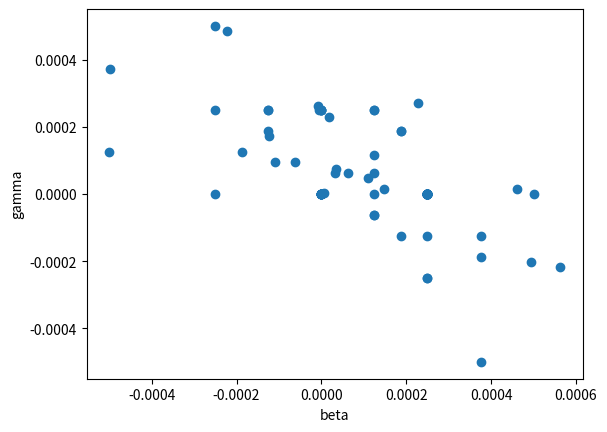

Write the Python code that produced this figure.
import matplotlib.pyplot as plt
import matplotlib as mpl
import numpy as np

#1u2

it21 = [480, 452, 296, 25, 73, 93, 8, 520, 123, 26, 77, 69, 83, 56, 88, 166, 108, 47, 22, 10, 394, 389, 59, 243, 216, 127, 26, 40, 7, 150, 58, 466, 66, 26, 760, 157, 132, 11, 327, 341, 99, 44, 200, 44, 105, 11, 183, 40, 30, 59, 46, 11, 11, 49, 16, 117, 17, 107, 107, 95, 67, 42, 95, 114, 124, 64, 26, 76, 349, 192, 228, 55, 33, 293, 170, 133, 175, 127, 317, 164, 67, 292, 45, 385, 7, 69, 16, 73, 438, 82, 112, 21, 335, 91, 33, 149, 108, 54, 50, 145]
x2u1 = [np.float64(-4.000000000000001), np.float64(-4.000000000000001), np.float64(-4.000000000000001), np.float64(-4.000000000000001), np.float64(-4.000000000000001), np.float64(-4.000000000000001), np.float64(-3.000000000000001), np.float64(-4.000000000000002), np.float64(-4.000000000000001), np.float64(-4.000000000000001), np.float64(-4.000000000000001), np.float64(-4.0), np.float64(-4.000000000000001), np.float64(-4.000000000000001), np.float64(-4.000000000000001), np.float64(-4.000000000000001), np.float64(-4.000000000000001), np.float64(-4.000000000000001), np.float64(-4.000000000000001), np.float64(-3.000000000000001), np.float64(-4.000000000000001), np.float64(-4.000000000000001), np.float64(-4.000000000000001), np.float64(-4.000000000000002), np.float64(-4.000000000000001), np.float64(-4.000000000000001), np.float64(-4.000000000000001), np.float64(-4.0), np.float64(-4.000000000000001), np.float64(-4.000000000000001), np.float64(-4.000000000000001), np.float64(-4.0), np.float64(-4.000000000000001), np.float64(-4.0), np.float64(-4.000000000000001), np.float64(-4.000000000000001), np.float64(-4.000000000000001), np.float64(-3.000000000000001), np.float64(-4.000000000000002), np.float64(-4.0), np.float64(-4.000000000000001), np.float64(-4.0), np.float64(-4.000000000000001), np.float64(-4.000000000000001), np.float64(-4.000000000000001), np.float64(-4.000000000000001), np.float64(-4.000000000000001), np.float64(-4.000000000000001), np.float64(-4.000000000000001), np.float64(-4.0), np.float64(-4.000000000000001), np.float64(-4.000000000000001), np.float64(-4.0), np.float64(-4.000000000000001), np.float64(-4.0), np.float64(-4.000000000000001), np.float64(-4.000000000000001), np.float64(-4.000000000000001), np.float64(-4.000000000000002), np.float64(-4.000000000000001), np.float64(-4.000000000000001), np.float64(-4.0), np.float64(-4.000000000000001), np.float64(-4.000000000000001), np.float64(-4.000000000000001), np.float64(-4.000000000000001), np.float64(-4.0), np.float64(-4.000000000000001), np.float64(-4.000000000000002), np.float64(-4.000000000000001), np.float64(-4.000000000000001), np.float64(-4.000000000000001), np.float64(-4.000000000000001), np.float64(-4.000000000000001), np.float64(-4.000000000000002), np.float64(-4.000000000000001), np.float64(-4.000000000000001), np.float64(-4.000000000000001), np.float64(-4.000000000000001), np.float64(-4.000000000000001), np.float64(-4.0), np.float64(-4.000000000000001), np.float64(-4.000000000000001), np.float64(-4.000000000000001), np.float64(-3.000000000000001), np.float64(-4.000000000000001), np.float64(-4.000000000000001), np.float64(-4.000000000000001), np.float64(-4.000000000000001), np.float64(-4.000000000000001), np.float64(-4.000000000000001), np.float64(-4.000000000000001), np.float64(-4.000000000000001), np.float64(-4.000000000000001), np.float64(-4.000000000000001), np.float64(-4.000000000000001), np.float64(-4.000000000000001), np.float64(-4.000000000000001), np.float64(-4.0), np.float64(-4.000000000000001)]

#2u2

it22 = [849, 5, 7, 5, 578, 1188, 7, 5, 5, 352, 5, 515, 5, 239, 5, 770, 197, 74, 1964, 5, 115, 961, 7, 5, 182, 5, 1221, 7, 3261, 7, 1108, 5, 5, 14, 5, 98, 54, 5, 19, 8, 5, 1209, 244, 5, 16, 184, 5, 234, 5, 136, 77, 7, 12, 633, 188, 8, 934, 87, 128, 7, 334, 5, 372, 5, 5, 5, 409, 427, 5, 5, 41, 5, 5, 7, 7, 115, 5, 7, 812, 428, 5, 2671, 65, 986, 205, 7, 56, 1242, 46, 8, 64, 1240, 143, 415, 5, 750, 1198, 5, 5, 796]
x2u2 = [np.float64(-4.000000000000001), np.float64(-2.0), np.float64(-2.0), np.float64(-2.0), np.float64(-4.000000000000002), np.float64(-4.000000000000001), np.float64(-2.0000000000000004), np.float64(-2.0), np.float64(-2.0), np.float64(-4.000000000000002), np.float64(-2.0), np.float64(-4.000000000000002), np.float64(-2.0), np.float64(-4.000000000000001), np.float64(-2.0), np.float64(-4.000000000000001), np.float64(-4.000000000000002), np.float64(-4.000000000000001), np.float64(-4.000000000000001), np.float64(-2.0), np.float64(-4.000000000000001), np.float64(-4.000000000000002), np.float64(-2.0), np.float64(-2.0), np.float64(-4.000000000000001), np.float64(-2.0), np.float64(-4.000000000000001), np.float64(-2.0), np.float64(-4.000000000000002), np.float64(-2.0), np.float64(-4.0), np.float64(-2.0), np.float64(-2.0), np.float64(-2.0000000000000004), np.float64(-2.0), np.float64(-4.000000000000001), np.float64(-4.000000000000001), np.float64(-2.0), np.float64(-4.000000000000001), np.float64(-2.0), np.float64(-2.0), np.float64(-4.000000000000001), np.float64(-4.000000000000002), np.float64(-2.0), np.float64(-4.000000000000001), np.float64(-4.000000000000002), np.float64(-2.0), np.float64(-4.000000000000001), np.float64(-2.0), np.float64(-4.000000000000001), np.float64(-4.000000000000001), np.float64(-2.0000000000000004), np.float64(-2.0), np.float64(-4.000000000000002), np.float64(-4.000000000000001), np.float64(-2.0000000000000004), np.float64(-4.000000000000002), np.float64(-4.000000000000001), np.float64(-4.000000000000001), np.float64(-2.0), np.float64(-4.000000000000001), np.float64(-2.0), np.float64(-4.000000000000002), np.float64(-2.0), np.float64(-2.0), np.float64(-2.0), np.float64(-4.000000000000001), np.float64(-4.000000000000001), np.float64(-2.0), np.float64(-2.0), np.float64(-4.0), np.float64(-2.0), np.float64(-2.0), np.float64(-2.0000000000000004), np.float64(-2.0), np.float64(-4.000000000000001), np.float64(-2.0), np.float64(-2.0), np.float64(-4.000000000000001), np.float64(-4.000000000000001), np.float64(-2.0), np.float64(-4.000000000000001), np.float64(-4.0), np.float64(-4.000000000000002), np.float64(-4.000000000000001), np.float64(-2.0000000000000004), np.float64(-4.0), np.float64(-4.000000000000001), np.float64(-4.0), np.float64(-2.0), np.float64(-4.000000000000001), np.float64(-4.000000000000001), np.float64(-4.000000000000002), np.float64(-4.000000000000003), np.float64(-2.0), np.float64(-4.000000000000001), np.float64(-4.000000000000002), np.float64(-2.0), np.float64(-2.0), np.float64(-4.000000000000001)]

#2u3
it23 = [386, 92, 10, 116, 1822, 110, 9, 7, 55, 21, 33, 1183, 681, 856, 7, 189, 97, 480, 714, 742, 155, 7, 352, 7, 139, 945, 129, 1351, 10, 1861, 117, 629, 1505, 2558, 436, 475, 5, 5, 294, 15, 1309, 8, 206, 358, 1388, 1609, 472, 7, 116, 2237, 1096, 5, 395, 7, 120, 80, 1731, 9, 369, 19, 736, 25, 459, 497, 7, 198, 376, 43, 2015, 5, 5, 15, 413, 11, 589, 981, 10, 10, 497, 166, 7, 132, 1683, 295, 108, 236, 7, 3416, 888, 351, 684, 2997, 5, 165, 5, 292, 320, 984, 482, 382]
x2u3 = [np.float64(-4.000000000000002), np.float64(-4.000000000000002), np.float64(-3.000000000000001), np.float64(-4.000000000000002), np.float64(-4.000000000000001), np.float64(-4.000000000000001), np.float64(-3.000000000000001), np.float64(-3.0), np.float64(-4.000000000000001), np.float64(-4.000000000000001), np.float64(-4.0), np.float64(-4.000000000000002), np.float64(-4.000000000000001), np.float64(-4.000000000000001), np.float64(-3.0), np.float64(-4.000000000000001), np.float64(-4.000000000000001), np.float64(-4.000000000000001), np.float64(-4.000000000000001), np.float64(-4.000000000000001), np.float64(-4.000000000000001), np.float64(-3.0), np.float64(-4.000000000000001), np.float64(-3.0), np.float64(-4.000000000000002), np.float64(-4.000000000000002), np.float64(-4.000000000000001), np.float64(-4.000000000000001), np.float64(-3.000000000000001), np.float64(-4.000000000000001), np.float64(-4.000000000000001), np.float64(-4.000000000000001), np.float64(-4.000000000000002), np.float64(-4.000000000000001), np.float64(-4.000000000000002), np.float64(-4.0), np.float64(-3.0), np.float64(-2.0), np.float64(-4.000000000000001), np.float64(-3.0), np.float64(-4.000000000000001), np.float64(-3.0), np.float64(-4.000000000000002), np.float64(-4.000000000000002), np.float64(-4.000000000000001), np.float64(-4.000000000000001), np.float64(-4.000000000000002), np.float64(-3.0), np.float64(-4.000000000000001), np.float64(-4.000000000000001), np.float64(-4.000000000000002), np.float64(-3.0), np.float64(-4.000000000000001), np.float64(-3.0), np.float64(-4.000000000000001), np.float64(-4.000000000000001), np.float64(-4.0), np.float64(-3.0), np.float64(-4.000000000000002), np.float64(-3.0), np.float64(-4.000000000000001), np.float64(-4.000000000000001), np.float64(-4.0), np.float64(-4.0), np.float64(-3.0), np.float64(-4.000000000000001), np.float64(-4.000000000000001), np.float64(-4.000000000000001), np.float64(-4.000000000000001), np.float64(-3.0), np.float64(-3.0), np.float64(-3.0), np.float64(-4.0), np.float64(-3.000000000000001), np.float64(-4.000000000000001), np.float64(-4.000000000000001), np.float64(-3.000000000000001), np.float64(-3.000000000000001), np.float64(-4.000000000000001), np.float64(-4.0), np.float64(-3.0), np.float64(-4.000000000000002), np.float64(-4.000000000000001), np.float64(-4.000000000000001), np.float64(-4.000000000000001), np.float64(-4.000000000000001), np.float64(-3.0), np.float64(-4.000000000000002), np.float64(-4.000000000000001), np.float64(-4.000000000000002), np.float64(-4.000000000000001), np.float64(-4.000000000000002), np.float64(-4.0), np.float64(-4.000000000000002), np.float64(-3.0), np.float64(-4.000000000000002), np.float64(-4.000000000000002), np.float64(-4.000000000000001), np.float64(-4.000000000000001), np.float64(-4.000000000000001)]

#1u1
it11 = [29, 11, 17, 41, 3, 8, 7, 8, 5, 35, 3, 11, 14, 58, 30, 5, 15, 5, 16, 31, 5, 18, 35, 3, 18, 22, 5, 18, 10, 3, 13, 5, 34, 3, 26, 11, 7, 6, 93, 20, 19, 17, 3, 13, 3, 20, 24, 6, 7, 28, 19, 7, 23, 5, 9, 5, 15, 53, 34, 8, 3, 3, 3, 53, 25, 31, 14, 21, 15, 23, 50, 59, 44, 25, 78, 30, 27, 37, 4, 18, 35, 17, 14, 9, 25, 5, 25, 27, 34, 30, 12, 3, 3, 7, 5, 50, 27, 14, 28, 3]
x1u1 = [np.float64(-4.000000000000001), np.float64(-4.000000000000001), np.float64(-3.000000000000001), np.float64(-4.000000000000001), np.float64(-3.000000000000001), np.float64(-4.0), np.float64(-4.0), np.float64(-3.0), np.float64(-3.000000000000001), np.float64(-4.000000000000001), np.float64(-3.000000000000001), np.float64(-4.000000000000001), np.float64(-4.0), np.float64(-4.000000000000001), np.float64(-4.000000000000001), np.float64(-3.000000000000001), np.float64(-3.000000000000001), np.float64(-3.000000000000001), np.float64(-4.000000000000001), np.float64(-4.000000000000001), np.float64(-3.0), np.float64(-4.0), np.float64(-4.000000000000001), np.float64(-3.000000000000001), np.float64(-4.000000000000001), np.float64(-4.000000000000001), np.float64(-3.0), np.float64(-4.0), np.float64(-4.0), np.float64(-3.000000000000001), np.float64(-4.000000000000001), np.float64(-3.000000000000001), np.float64(-4.000000000000001), np.float64(-3.000000000000001), np.float64(-4.000000000000001), np.float64(-3.000000000000001), np.float64(-4.000000000000001), np.float64(-4.000000000000001), np.float64(-4.000000000000002), np.float64(-4.0), np.float64(-4.000000000000001), np.float64(-4.000000000000001), np.float64(-3.000000000000001), np.float64(-4.0), np.float64(-3.000000000000001), np.float64(-4.000000000000001), np.float64(-4.000000000000001), np.float64(-3.000000000000001), np.float64(-4.000000000000001), np.float64(-4.000000000000001), np.float64(-4.000000000000001), np.float64(-3.000000000000001), np.float64(-4.0), np.float64(-4.000000000000001), np.float64(-4.0), np.float64(-3.000000000000001), np.float64(-4.000000000000001), np.float64(-4.000000000000001), np.float64(-4.000000000000001), np.float64(-4.0), np.float64(-3.000000000000001), np.float64(-2.0000000000000004), np.float64(-3.000000000000001), np.float64(-4.0), np.float64(-4.0), np.float64(-4.000000000000001), np.float64(-4.000000000000001), np.float64(-4.0), np.float64(-4.000000000000001), np.float64(-4.000000000000001), np.float64(-4.0), np.float64(-4.0), np.float64(-4.0), np.float64(-4.000000000000001), np.float64(-4.000000000000001), np.float64(-4.000000000000001), np.float64(-4.0), np.float64(-4.000000000000001), np.float64(-3.000000000000001), np.float64(-4.000000000000001), np.float64(-4.0), np.float64(-4.000000000000001), np.float64(-4.000000000000001), np.float64(-3.000000000000001), np.float64(-4.0), np.float64(-3.000000000000001), np.float64(-4.000000000000001), np.float64(-3.9999999999999996), np.float64(-4.0), np.float64(-4.000000000000001), np.float64(-3.9999999999999996), np.float64(-3.000000000000001), np.float64(-4.000000000000001), np.float64(-3.0), np.float64(-4.000000000000001), np.float64(-4.000000000000001), np.float64(-4.0), np.float64(-4.000000000000001), np.float64(-4.0), np.float64(-3.000000000000001)]
k12 = np.array([np.array([0.00025, 0.     ]), np.array([ 0.0001875, -0.000125 ])])#, array([0.00025, 0.     ]), array([-0.00049902,  0.00037207]), array([0.00025, 0.     ]), array([1.25e-04, 6.25e-05]), array([0., 0.]), array([0.0001875, 0.0001875]), array([0.00025, 0.     ]), array([6.25e-05, 6.25e-05]), array([0.00025, 0.     ]), array([0.000125, 0.00025 ]), array([0., 0.]), array([-6.10351563e-06,  2.50732422e-04]), array([0.000125  , 0.00011719]), array([0.00025, 0.     ]), array([-0.00025,  0.     ]), array([0.00025, 0.     ]), array([ 0.00049414, -0.00020117]), array([ 0.000375 , -0.0001875]), array([0., 0.]), array([0., 0.]), array([-0.00012427,  0.000172  ]), array([0.00025, 0.     ]), array([0.00025, 0.     ]), array([4.609375e-04, 1.562500e-05]), array([0., 0.]), array([ 0.0005625 , -0.00021875]), array([0., 0.]), array([0.00025, 0.     ]), array([0.00025, 0.     ]), array([0.00025, 0.     ]), array([0.00025, 0.     ]), array([0.00025, 0.     ]), array([0.000125, 0.00025 ]), array([-0.000125,  0.00025 ]), array([0.00025, 0.     ]), array([0.00025, 0.     ]), array([-6.25170469e-05,  9.37305093e-05]), array([-0.000125,  0.00025 ]), array([0.00025, 0.     ]), array([0.00025, 0.     ]), array([0.00025, 0.     ]), array([0., 0.]), array([0.00025, 0.     ]), array([0.00025, 0.     ]), array([ 0.00025, -0.00025]), array([0.00025, 0.     ]), array([0.00025, 0.     ]), array([0.00025, 0.     ]), array([1.09375e-04, 4.68750e-05]), array([-0.0001875,  0.000125 ]), array([0.00022656, 0.00026953]), array([-0.00025,  0.00025]), array([-0.000125 ,  0.0001875]), array([0.00025, 0.     ]), array([0.00025, 0.     ]), array([3.125e-05, 6.250e-05]), array([-1.09863281e-04,  9.64355469e-05]), array([0.0005, 0.    ]), array([0.00025, 0.     ]), array([0.00025, 0.     ]), array([0.00025, 0.     ]), array([0., 0.]), array([-8.78906250e-06,  2.60742188e-04]), array([-0.00022168,  0.00048535]), array([0.00025, 0.     ]), array([0., 0.]), array([0.00025, 0.     ]), array([ 1.25e-04, -6.25e-05]), array([ 0.000375, -0.0005  ]), array([0., 0.]), array([0.     , 0.00025]), array([1.85546875e-05, 2.29492187e-04]), array([ 0.00025 , -0.000125]), array([0.00025, 0.     ]), array([0., 0.]), array([-0.0005  ,  0.000125]), array([0.00025, 0.     ]), array([ 1.25e-04, -6.25e-05]), array([3.38134766e-05, 7.47680664e-05]), array([ 0.00025, -0.00025]), array([-0.00025,  0.0005 ]), array([1.484375e-04, 1.562500e-05]), array([0.000125, 0.      ]), array([0.00025, 0.     ]), array([6.8359375e-06, 1.9531250e-06]), array([0.     , 0.00025]), array([ 0.000375, -0.000125]), array([0.00025, 0.     ]), array([0.     , 0.00025]), array([0.00025, 0.     ]), array([0.00025, 0.     ]), array([0.0001875, 0.0001875]), array([0.00025, 0.     ]), array([0.00025, 0.     ]), array([0.     , 0.00025]), array([0.00025, 0.     ]), array([0., 0.]),np.array([0.00025, 0.    ])]
#1u2

it12 = [7, 5, 3, 3, 9, 3, 3, 163, 3, 34, 3, 3, 3, 3, 3, 3, 3, 3, 7, 11, 106, 3, 3, 69, 3, 95, 3, 49, 3, 129, 11, 3, 3, 3, 18, 3, 179, 3, 3, 22, 3, 70, 14, 5, 49, 3, 8, 5, 63, 30, 33, 3, 3, 3, 3, 3, 5, 147, 105, 16, 9, 23, 64, 78, 3, 82, 5, 3, 34, 15, 211, 3, 12, 18, 3, 18, 3, 3, 28, 34, 26, 3, 3, 3, 3, 3, 7, 5, 3, 3, 13, 5, 32, 57, 25, 39, 3, 5, 8, 23]
x1u2 = [np.float64(-2.0), np.float64(-2.0), np.float64(-2.0), np.float64(-2.0), np.float64(-4.000000000000001), np.float64(-2.0), np.float64(-2.0), np.float64(-4.0), np.float64(-2.0), np.float64(-4.000000000000001), np.float64(-2.0), np.float64(-2.0), np.float64(-2.0), np.float64(-2.0), np.float64(-2.0), np.float64(-2.0), np.float64(-2.0), np.float64(-2.0), np.float64(-2.0), np.float64(-4.0), np.float64(-4.000000000000002), np.float64(-2.0), np.float64(-2.0), np.float64(-4.0), np.float64(-2.0), np.float64(-4.0), np.float64(-2.0), np.float64(-4.000000000000001), np.float64(-2.0), np.float64(-4.000000000000001), np.float64(-4.000000000000001), np.float64(-2.0), np.float64(-2.0), np.float64(-2.0), np.float64(-4.000000000000001), np.float64(-2.0), np.float64(-4.000000000000001), np.float64(-2.0), np.float64(-2.0), np.float64(-4.0), np.float64(-2.0), np.float64(-4.0), np.float64(-4.000000000000001), np.float64(-4.0), np.float64(-4.0), np.float64(-2.0), np.float64(-4.000000000000001), np.float64(-2.0), np.float64(-4.000000000000001), np.float64(-4.000000000000001), np.float64(-4.000000000000002), np.float64(-2.0), np.float64(-2.0), np.float64(-2.0), np.float64(-2.0), np.float64(-2.0), np.float64(-2.0), np.float64(-4.0), np.float64(-4.000000000000002), np.float64(-3.9999999999999996), np.float64(-2.0000000000000004), np.float64(-4.0), np.float64(-4.000000000000001), np.float64(-4.000000000000001), np.float64(-2.0), np.float64(-4.000000000000001), np.float64(-2.0), np.float64(-2.0), np.float64(-4.000000000000001), np.float64(-4.000000000000001), np.float64(-4.000000000000001), np.float64(-2.0), np.float64(-4.000000000000001), np.float64(-4.000000000000001), np.float64(-2.0), np.float64(-4.000000000000002), np.float64(-2.0), np.float64(-2.0), np.float64(-4.000000000000001), np.float64(-4.000000000000001), np.float64(-4.0), np.float64(-2.0), np.float64(-2.0), np.float64(-2.0), np.float64(-2.0), np.float64(-2.0), np.float64(-2.0), np.float64(-2.0), np.float64(-2.0), np.float64(-2.0), np.float64(-4.000000000000001), np.float64(-2.0), np.float64(-4.000000000000001), np.float64(-4.000000000000001), np.float64(-4.0), np.float64(-4.0), np.float64(-2.0), np.float64(-2.0), np.float64(-2.0), np.float64(-4.000000000000001)]
#k12 = [array([0.00025, 0.     ]), array([0.00025, 0.     ]), array([0., 0.]), array([0., 0.]), array([-0.00025  ,  0.0003125]), array([0., 0.]), array([0., 0.]), array([0., 0.]), array([0., 0.]), array([ 6.250e-05, -9.375e-05]), array([0., 0.]), array([0., 0.]), array([0., 0.]), array([0., 0.]), array([0., 0.]), array([0., 0.]), array([0., 0.]), array([0., 0.]), array([0.00025, 0.     ]), array([0.00025, 0.     ]), array([-0.000125  ,  0.00024999]), array([0., 0.]), array([0., 0.]), array([0.00025, 0.00025]), array([0., 0.]), array([0., 0.]), array([0., 0.]), array([0.000125, 0.000125]), array([0., 0.]), array([9.76436771e-07, 2.47558781e-04]), array([6.250e-05, 3.125e-05]), array([0., 0.]), array([0., 0.]), array([0., 0.]), array([1.09375e-04, 3.90625e-05]), array([0., 0.]), array([ 2.49957561e-04, -2.00271606e-08]), array([0., 0.]), array([0., 0.]), array([0.00025, 0.     ]), array([0., 0.]), array([ 0.00016016, -0.00020313]), array([ 3.125e-04, -6.250e-05]), array([0., 0.]), array([0.00025, 0.00025]), array([0., 0.]), array([1.40625e-04, 3.12500e-05]), array([0., 0.]), array([-7.812500e-06,  2.734375e-04]), array([1.70898438e-05, 2.40966797e-04]), array([ 2.80212402e-04, -3.25317383e-05]), array([0., 0.]), array([0., 0.]), array([0., 0.]), array([0., 0.]), array([0., 0.]), array([0.00025, 0.     ]), array([0., 0.]), array([-3.12500e-05,  2.34375e-04]), array([0.0001875, 0.0001875]), array([-6.250e-05,  9.375e-05]), array([0.        , 0.00023437]), array([1.50756836e-05, 2.49969482e-04]), array([2.49997847e-04, 7.45058060e-11]), array([0., 0.]), array([2.5000e-04, 1.5625e-05]), array([0.00025, 0.     ]), array([0., 0.]), array([-4.88281250e-07,  2.54150391e-04]), array([2.50e-04, 6.25e-05]), array([ 1.94549561e-07, -1.41143799e-07]), array([0., 0.]), array([6.250e-05, 3.125e-05]), array([0.00026563, 0.00020313]), array([0., 0.]), array([-6.25e-05,  6.25e-05]), array([0., 0.]), array([0., 0.]), array([-4.88281250e-07,  2.40478516e-04]), array([ 0.00027344, -0.00026953]), array([0.00025, 0.     ]), array([0., 0.]), array([0., 0.]), array([0., 0.]), array([0., 0.]), array([0., 0.]), array([0., 0.]), array([0., 0.]), array([0., 0.]), array([0., 0.]), array([-6.250e-05, -3.125e-05]), array([0., 0.]), array([ 7.32421875e-07, -1.34277344e-06]), array([2.109375e-04, 2.343750e-05]), array([-9.76562500e-07,  2.40722656e-04]), array([0.00025, 0.     ]), array([0., 0.]), array([0., 0.]), array([0.00025, 0.     ]), array([-7.8125000e-06,  2.6171875e-04])]
#1u3

it13 = [37, 3, 5, 98, 33, 6, 5, 3, 7, 7, 5, 14, 114, 11, 42, 6, 9, 76, 21, 122, 5, 6, 52, 5, 49, 5, 48, 91, 131, 9, 5, 20, 7, 7, 68, 7, 31, 9, 17, 27, 40, 5, 12, 59, 104, 3, 35, 15, 102, 89, 7, 5, 11, 5, 68, 56, 174, 19, 3, 79, 68, 10, 6, 3, 12, 20, 5, 8, 9, 29, 23, 22, 32, 14, 3, 6, 3, 8, 10, 9, 64, 104, 283, 19, 3, 149, 9, 5, 121, 3, 20, 5, 9, 74, 43, 3, 50, 36, 11, 17]
x1u3 = [np.float64(-4.000000000000001), np.float64(-3.0), np.float64(-3.0), np.float64(-4.000000000000001), np.float64(-4.0), np.float64(-3.0), np.float64(-3.0), np.float64(-4.0), np.float64(-3.0), np.float64(-3.0), np.float64(-3.000000000000001), np.float64(-3.000000000000001), np.float64(-4.000000000000001), np.float64(-4.000000000000001), np.float64(-4.000000000000001), np.float64(-3.0), np.float64(-3.000000000000001), np.float64(-4.0), np.float64(-4.0), np.float64(-4.000000000000001), np.float64(-3.000000000000001), np.float64(-3.000000000000001), np.float64(-4.000000000000001), np.float64(-4.0), np.float64(-4.000000000000001), np.float64(-3.0), np.float64(-4.0), np.float64(-4.000000000000001), np.float64(-4.000000000000002), np.float64(-3.0), np.float64(-3.0), np.float64(-4.000000000000001), np.float64(-3.0), np.float64(-4.0), np.float64(-4.000000000000001), np.float64(-3.000000000000001), np.float64(-4.000000000000001), np.float64(-3.000000000000001), np.float64(-4.0), np.float64(-4.000000000000001), np.float64(-4.000000000000001), np.float64(-3.0), np.float64(-4.0), np.float64(-4.000000000000001), np.float64(-4.000000000000001), np.float64(-3.0), np.float64(-4.000000000000002), np.float64(-4.000000000000001), np.float64(-4.0), np.float64(-4.000000000000001), np.float64(-3.0), np.float64(-4.0), np.float64(-3.9999999999999996), np.float64(-3.000000000000001), np.float64(-4.0), np.float64(-4.0), np.float64(-4.000000000000001), np.float64(-4.0), np.float64(-3.0), np.float64(-4.000000000000001), np.float64(-4.000000000000001), np.float64(-4.0), np.float64(-3.0), np.float64(-2.0), np.float64(-4.0), np.float64(-4.000000000000001), np.float64(-3.0), np.float64(-3.0), np.float64(-3.0), np.float64(-4.0), np.float64(-4.000000000000001), np.float64(-4.000000000000001), np.float64(-4.000000000000001), np.float64(-4.0), np.float64(-3.0), np.float64(-3.000000000000001), np.float64(-3.0), np.float64(-3.0), np.float64(-3.0), np.float64(-4.000000000000001), np.float64(-4.000000000000001), np.float64(-4.0), np.float64(-4.000000000000001), np.float64(-4.000000000000001), np.float64(-3.0), np.float64(-4.000000000000002), np.float64(-3.0), np.float64(-3.000000000000001), np.float64(-4.000000000000001), np.float64(-3.0), np.float64(-4.0), np.float64(-3.0), np.float64(-3.000000000000001), np.float64(-4.0), np.float64(-4.000000000000001), np.float64(-3.0), np.float64(-4.000000000000001), np.float64(-4.000000000000002), np.float64(-4.000000000000001), np.float64(-4.000000000000001)]
#plt.hist(it13)
#plt.xlabel('it13')
#plt.ylabel('sum')
#plt.show()

#plt.scatter(it11,x1u1)
k11 = [np.array([0.00025, 0.]),
    np.array([0.0001875, -0.000125]),
    np.array([0.00025, 0.]),
    np.array([-0.00049902, 0.00037207]),
    np.array([0.00025, 0.]),
    np.array([1.25e-04, 6.25e-05]),
    np.array([0., 0.]),
    np.array([0.0001875, 0.0001875]),
    np.array([0.00025, 0.]),
    np.array([6.25e-05, 6.25e-05]),
    np.array([0.00025, 0.]),
    np.array([0.000125, 0.00025]),
    np.array([0., 0.]),
    np.array([-6.10351563e-06, 2.50732422e-04]),
    np.array([0.000125, 0.00011719]),
    np.array([0.00025, 0.]),
    np.array([-0.00025, 0.]),
    np.array([0.00025, 0.]),
    np.array([0.00049414, -0.00020117]),
    np.array([0.000375, -0.0001875]),
    np.array([0., 0.]),
    np.array([0., 0.]),
    np.array([-0.00012427, 0.000172]),
    np.array([0.00025, 0.]),
    np.array([0.00025, 0.]),
    np.array([4.609375e-04, 1.562500e-05]),
    np.array([0., 0.]),
    np.array([0.0005625, -0.00021875]),
    np.array([0., 0.]),
    np.array([0.00025, 0.]),
    np.array([0.00025, 0.]),
    np.array([0.00025, 0.]),
    np.array([0.00025, 0.]),
    np.array([0.00025, 0.]),
    np.array([0.000125, 0.00025]),
    np.array([-0.000125, 0.00025]),
    np.array([0.00025, 0.]),
    np.array([0.00025, 0.]),
    np.array([-6.25170469e-05, 9.37305093e-05]),
    np.array([-0.000125, 0.00025]),
    np.array([0.00025, 0.]),
    np.array([0.00025, 0.]),
    np.array([0.00025, 0.]),
    np.array([0., 0.]),
    np.array([0.00025, 0.]),
    np.array([0.00025, 0.]),
    np.array([0.00025, -0.00025]),
    np.array([0.00025, 0.]),
    np.array([0.00025, 0.]),
    np.array([0.00025, 0.]),
    np.array([1.09375e-04, 4.68750e-05]),
    np.array([-0.0001875, 0.000125]),
    np.array([0.00022656, 0.00026953]),
    np.array([-0.00025, 0.00025]),
    np.array([-0.000125, 0.0001875]),
    np.array([0.00025, 0.]),
    np.array([0.00025, 0.]),
    np.array([3.125e-05, 6.250e-05]),
    np.array([-1.09863281e-04, 9.64355469e-05]),
    np.array([0.0005, 0.]),
    np.array([0.00025, 0.]),
    np.array([0.00025, 0.]),
    np.array([0.00025, 0.]),
    np.array([0., 0.]),
    np.array([-8.78906250e-06, 2.60742188e-04]),
    np.array([-0.00022168, 0.00048535]),
    np.array([0.00025, 0.]),
    np.array([0., 0.]),
    np.array([0.00025, 0.]),
    np.array([1.25e-04, -6.25e-05]),
    np.array([0.000375, -0.0005]),
    np.array([0., 0.]),
    np.array([0., 0.00025]),
    np.array([1.85546875e-05, 2.29492187e-04]),
    np.array([0.00025, -0.000125]),
    np.array([0.00025, 0.]),
    np.array([0., 0.]),
    np.array([-0.0005, 0.000125]),
    np.array([0.00025, 0.]),
    np.array([1.25e-04, -6.25e-05]),
    np.array([3.38134766e-05, 7.47680664e-05]),
    np.array([0.00025, -0.00025]),
    np.array([-0.00025, 0.0005]),
    np.array([1.484375e-04, 1.562500e-05]),
    np.array([0.000125, 0.]),
    np.array([0.00025, 0.]),
    np.array([6.8359375e-06, 1.9531250e-06]),
    np.array([0., 0.00025]),
    np.array([0.000375, -0.000125]),
    np.array([0.00025, 0.]),
    np.array([0., 0.00025]),
    np.array([0.00025, 0.]),
    np.array([0.00025, 0.]),
    np.array([0.0001875, 0.0001875]),
    np.array([0.00025, 0.]),
    np.array([0.00025, 0.]),
    np.array([0., 0.00025]),
    np.array([0.00025, 0.]),
    np.array([0., 0.]),
    np.array([0.00025, 0.]),
]

beta = []
gamma = []
for i in k11:
    beta.append(i[0])
    gamma.append(i[1])
plt.scatter(beta,gamma)
plt.xlabel("beta")
plt.ylabel("gamma")

plt.show()